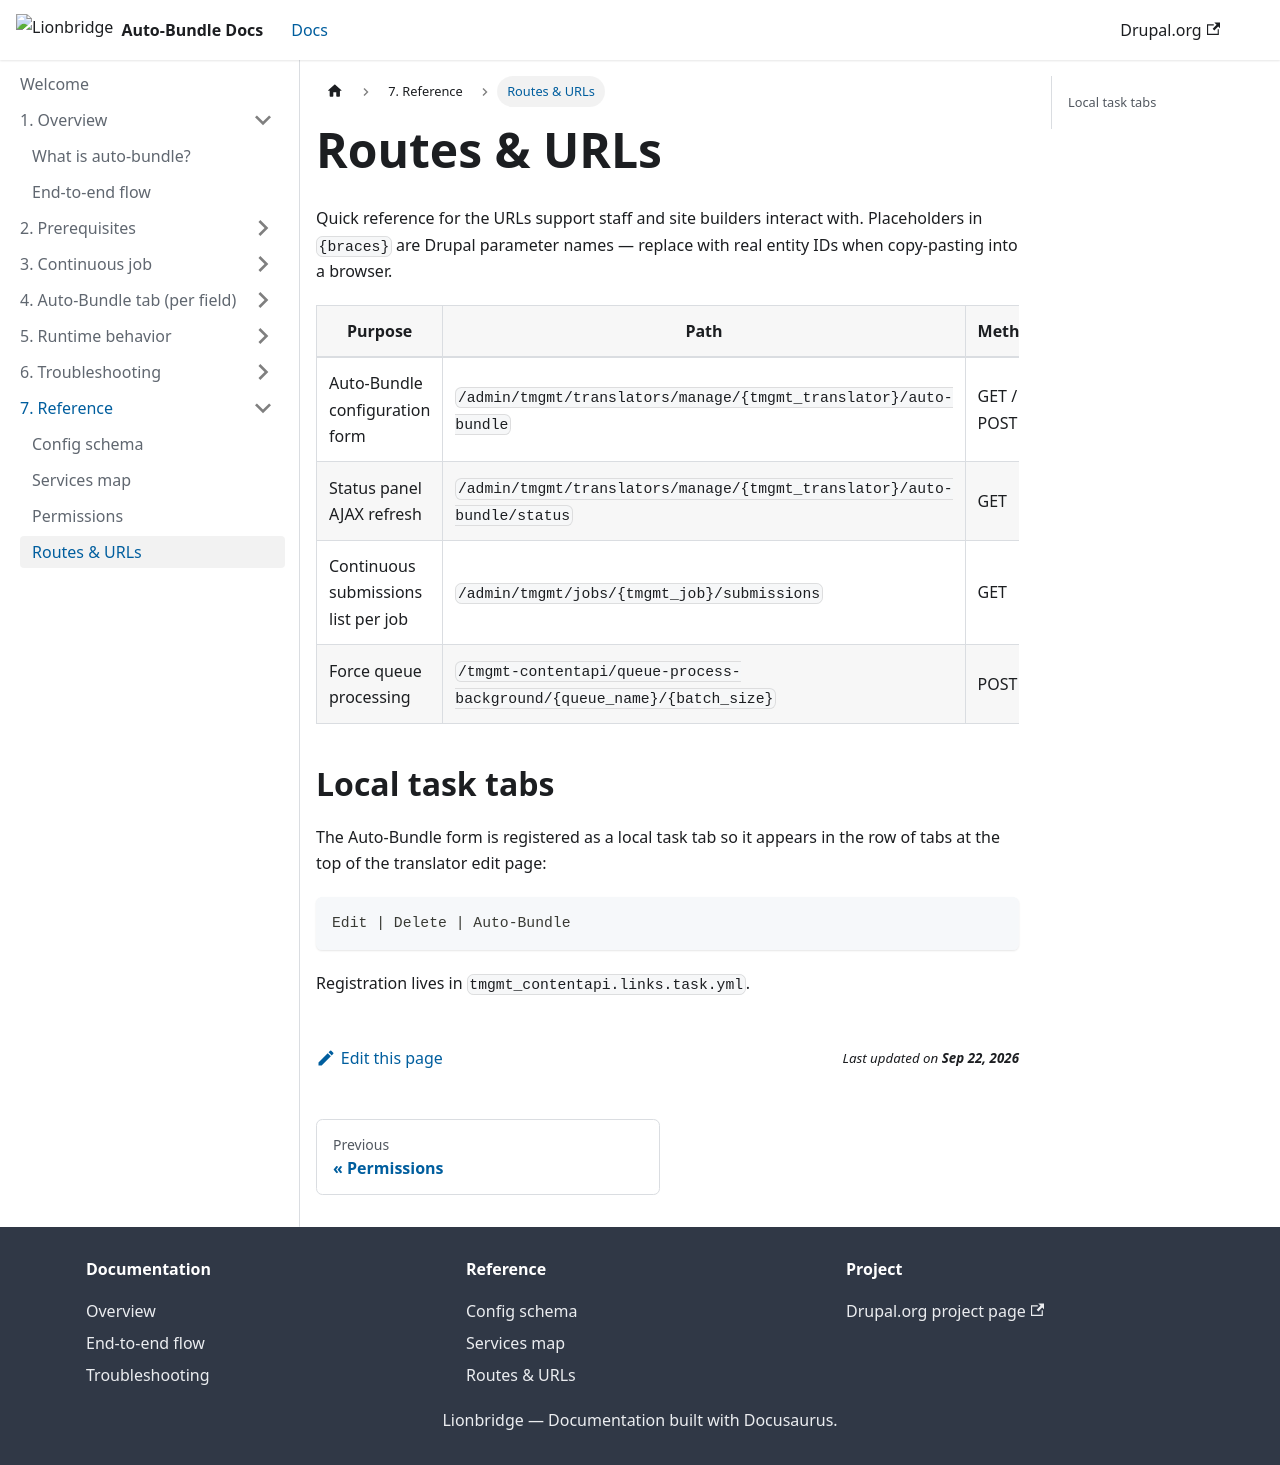

repository: pankaj-raundal/drupal-connector-autobundle-docs · page: 07-reference/routes-and-urls.html · generator: docusaurus

---
title: Routes & URLs
sidebar_label: Routes & URLs
sidebar_position: 4
sourceRefs:
  - tmgmt_contentapi.routing.yml
---

# Routes & URLs

Quick reference for the URLs support staff and site builders interact
with. Placeholders in `{braces}` are Drupal parameter names — replace with
real entity IDs when copy-pasting into a browser.

| Purpose | Path | Method | Access | Handler |
|---|---|---|---|---|
| Auto-Bundle configuration form | `/admin/tmgmt/translators/manage/{tmgmt_translator}/auto-bundle` | GET / POST | Custom (`AutoBundleForm::access`) | `AutoBundleForm` |
| Status panel AJAX refresh | `/admin/tmgmt/translators/manage/{tmgmt_translator}/auto-bundle/status` | GET | Custom (controller) | `AutoBundleStatusController::refresh` |
| Continuous submissions list per job | `/admin/tmgmt/jobs/{tmgmt_job}/submissions` | GET | Custom (controller) | `ContinuousSubmissionsController::listSubmissions` |
| Force queue processing | `/tmgmt-contentapi/queue-process-background/{queue_name}/{batch_size}` | POST | `access queue process` | `QueueProcessController::processQueueInBackground` |

## Local task tabs

The Auto-Bundle form is registered as a local task tab so it appears in
the row of tabs at the top of the translator edit page:

```
Edit | Delete | Auto-Bundle
```

Registration lives in `tmgmt_contentapi.links.task.yml`.
